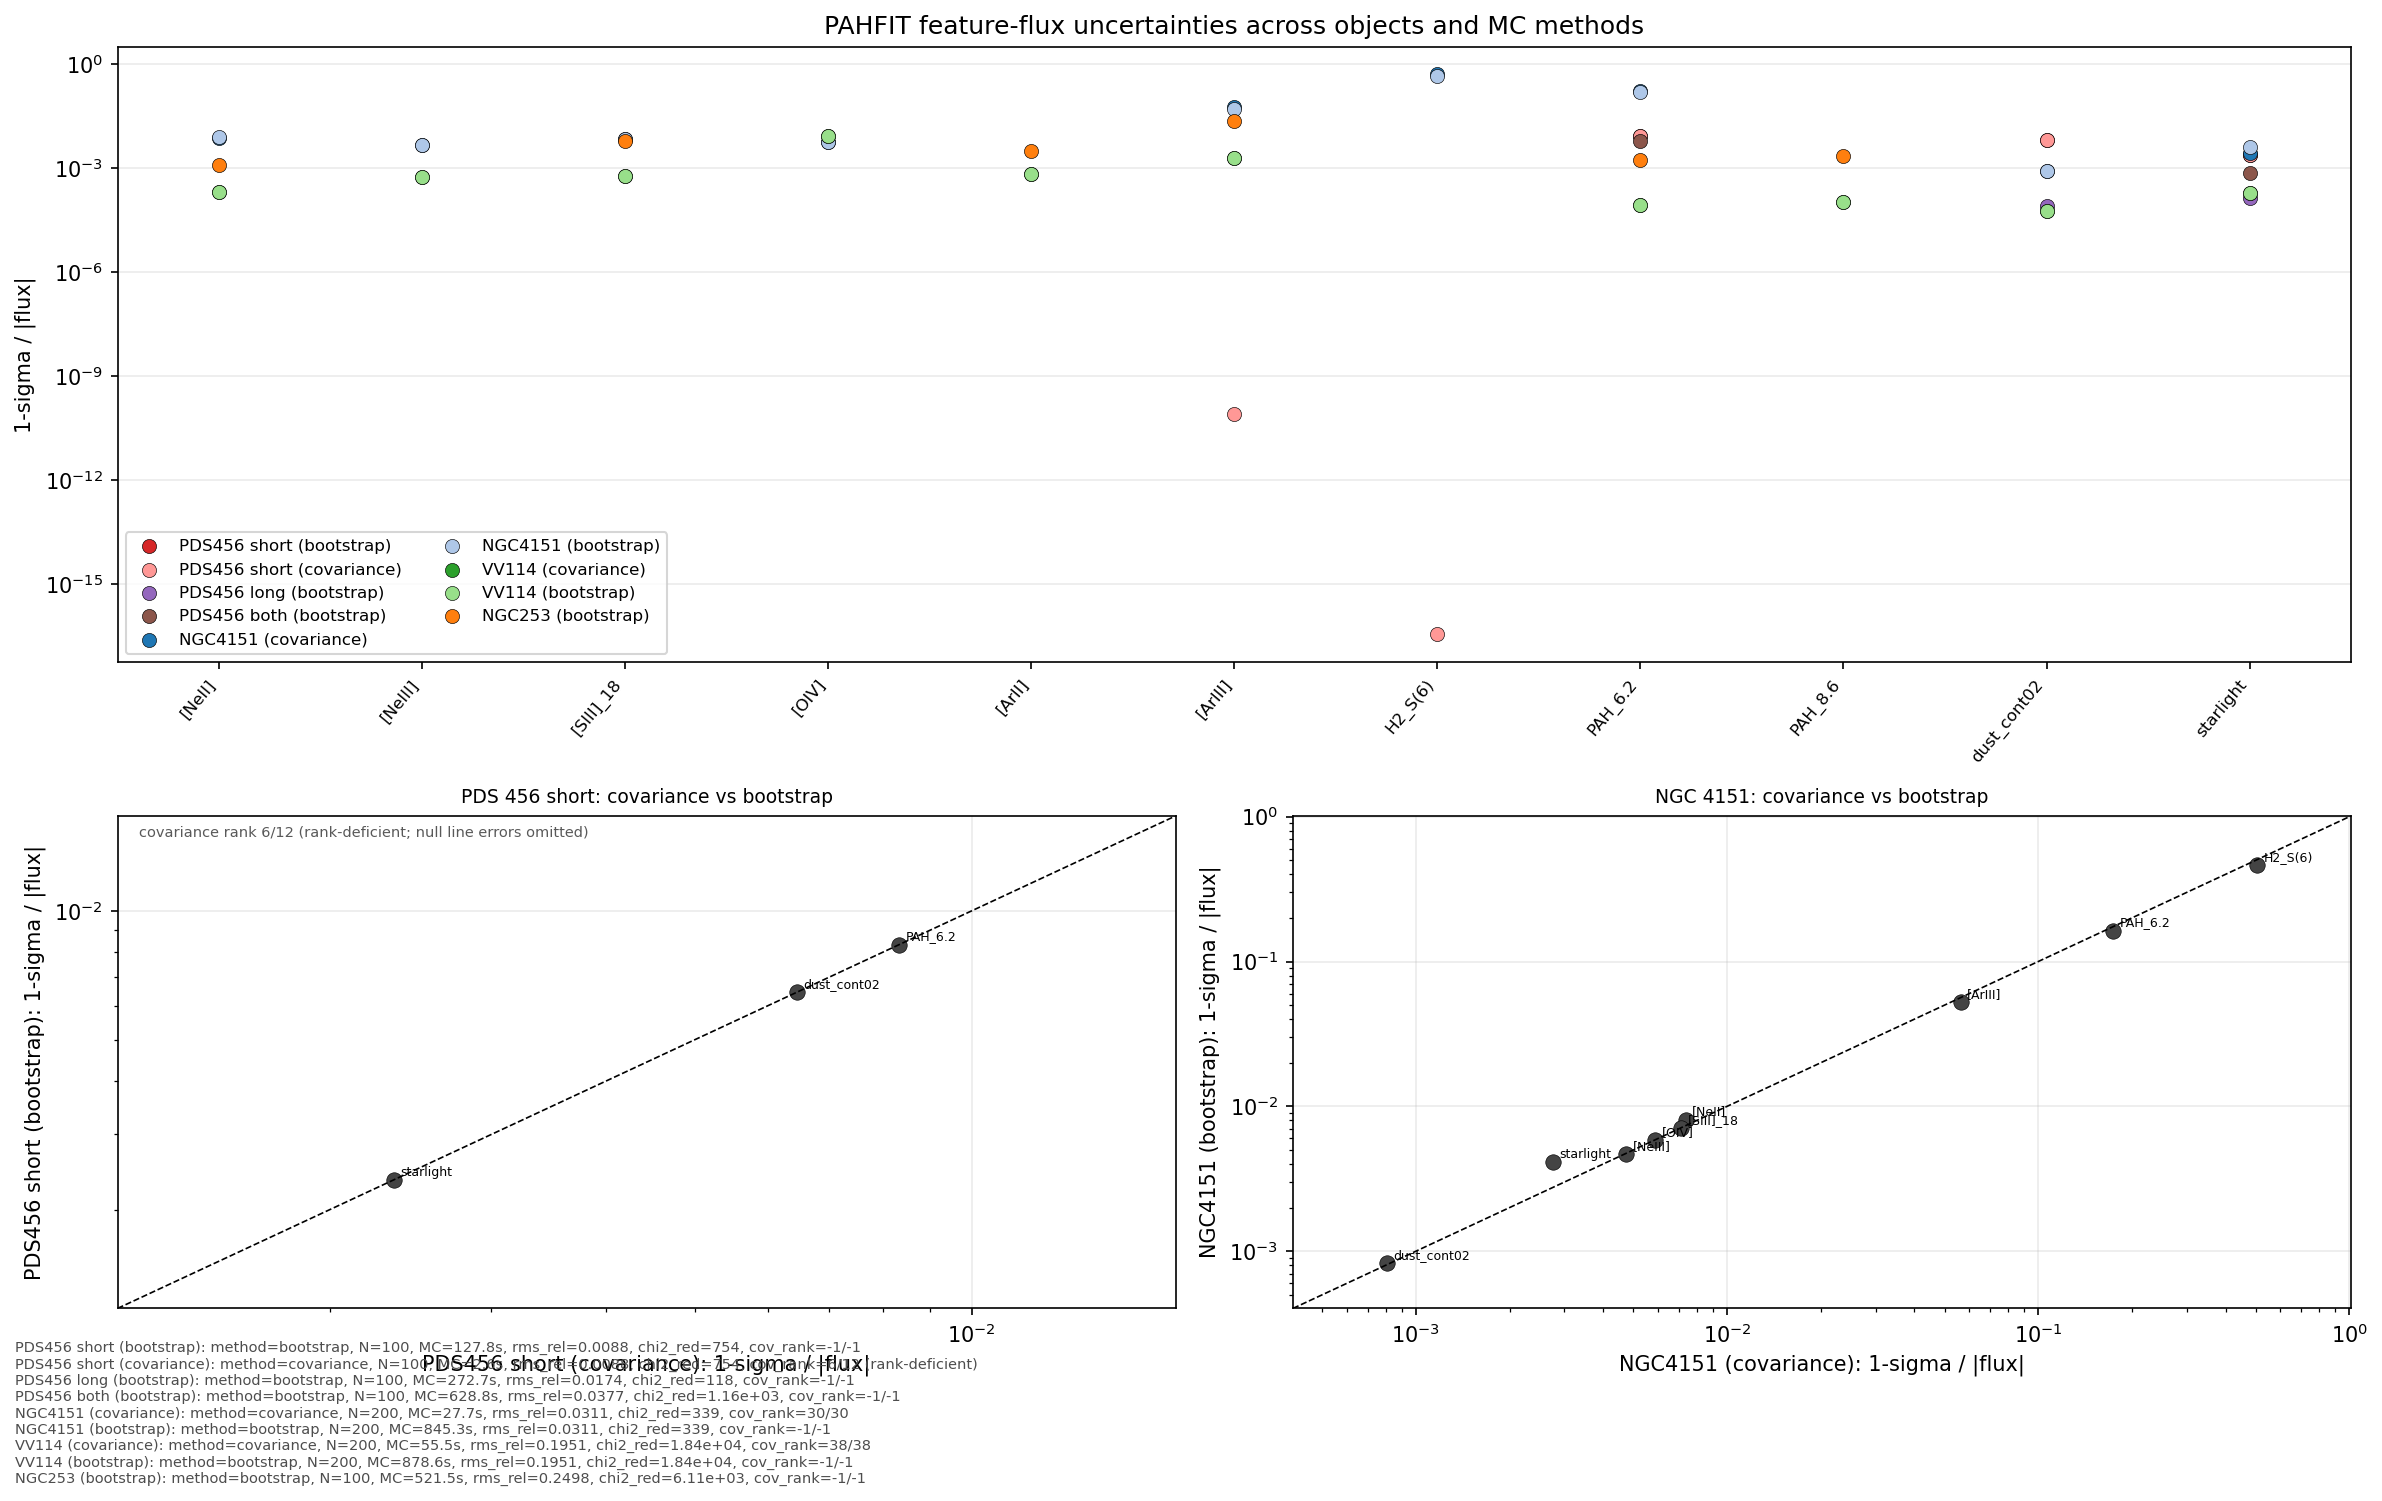

The table this chart was drawn from, first rows:
run, object, method, feature, kind, quantity, unit, flux, err, rel_err, n_samples, status, fit_rms_rel, chi2_red, mc_runtime_s, rank, n_free, rank_deficient
PDS456 short (bootstrap), PDS456, bootstrap, starlight, starlight, flux_density_5.53556um, MJy/sr, 187664, 441.2, 0.002351, 100, bootstrap_frozen_covariance_fallback, 0.008824, 754.2, 127.8, -1, -1, False
PDS456 short (bootstrap), PDS456, bootstrap, dust_cont00, dust_continuum, flux_density_20um, MJy/sr, 60841, 489.8, 0.008051, 100, bootstrap_frozen_covariance_fallback, 0.008824, 754.2, 127.8, -1, -1, False
PDS456 short (bootstrap), PDS456, bootstrap, dust_cont01, dust_continuum, flux_density_20um, MJy/sr, 42922, 2612, 0.06086, 100, bootstrap_frozen_covariance_fallback, 0.008824, 754.2, 127.8, -1, -1, False
PDS456 short (bootstrap), PDS456, bootstrap, dust_cont02, dust_continuum, flux_density_20um, MJy/sr, 1141547, 7375, 0.006461, 100, bootstrap_frozen_covariance_fallback, 0.008824, 754.2, 127.8, -1, -1, False
PDS456 short (bootstrap), PDS456, bootstrap, PAH_6.2, dust_feature, integrated_intensity, MJy/sr um, 4798, 39.99, 0.008336, 100, bootstrap_frozen_covariance_fallback, 0.008824, 754.2, 127.8, -1, -1, False
PDS456 short (covariance), PDS456, covariance, starlight, starlight, flux_density_5.53556um, MJy/sr, 187664, 441.2, 0.002351, 100, covariance_rank_deficient, 0.008824, 754.2, 2.624, 6, 12, True
PDS456 short (covariance), PDS456, covariance, dust_cont00, dust_continuum, flux_density_20um, MJy/sr, 60841, 489.8, 0.008051, 100, covariance_rank_deficient, 0.008824, 754.2, 2.624, 6, 12, True
PDS456 short (covariance), PDS456, covariance, dust_cont01, dust_continuum, flux_density_20um, MJy/sr, 42922, 2612, 0.06086, 100, covariance_rank_deficient, 0.008824, 754.2, 2.624, 6, 12, True
PDS456 short (covariance), PDS456, covariance, dust_cont02, dust_continuum, flux_density_20um, MJy/sr, 1141547, 7375, 0.006461, 100, covariance_rank_deficient, 0.008824, 754.2, 2.624, 6, 12, True
PDS456 short (covariance), PDS456, covariance, H2_S(6), line, integrated_intensity, MJy/sr um, 0.8439, 2.96338094e-17, 3.51155526052145e-17, 100, covariance_rank_deficient, 0.008824, 754.2, 2.624, 6, 12, True
PDS456 short (covariance), PDS456, covariance, H2_S(3), line, integrated_intensity, MJy/sr um, 3.566, 0.0, 0.0, 100, covariance_rank_deficient, 0.008824, 754.2, 2.624, 6, 12, True
PDS456 short (covariance), PDS456, covariance, [ArIII], line, integrated_intensity, MJy/sr um, 3.059, 2.469632368e-10, 8.072853625411503e-11, 100, covariance_rank_deficient, 0.008824, 754.2, 2.624, 6, 12, True
PDS456 short (covariance), PDS456, covariance, PAH_6.2, dust_feature, integrated_intensity, MJy/sr um, 4798, 39.99, 0.008336, 100, covariance_rank_deficient, 0.008824, 754.2, 2.624, 6, 12, True
PDS456 long (bootstrap), PDS456, bootstrap, starlight, starlight, flux_density_13.0341um, MJy/sr, 105876, 14.61, 0.000138, 100, ok, 0.01739, 117.6, 272.7, -1, -1, False
PDS456 long (bootstrap), PDS456, bootstrap, dust_cont00, dust_continuum, flux_density_20um, MJy/sr, 20837, 6.986, 0.0003353, 100, ok, 0.01739, 117.6, 272.7, -1, -1, False
PDS456 long (bootstrap), PDS456, bootstrap, dust_cont01, dust_continuum, flux_density_20um, MJy/sr, 157494, 12.28, 7.797481768513618e-05, 100, ok, 0.01739, 117.6, 272.7, -1, -1, False
PDS456 long (bootstrap), PDS456, bootstrap, dust_cont02, dust_continuum, flux_density_20um, MJy/sr, 261951, 20.69, 7.896528867730294e-05, 100, ok, 0.01739, 117.6, 272.7, -1, -1, False
PDS456 long (bootstrap), PDS456, bootstrap, dust_cont04, dust_continuum, flux_density_20um, MJy/sr, 799873, 102, 0.0001275, 100, ok, 0.01739, 117.6, 272.7, -1, -1, False
PDS456 long (bootstrap), PDS456, bootstrap, dust_cont07, dust_continuum, flux_density_20um, MJy/sr, 55662, 38.54, 0.0006924, 100, ok, 0.01739, 117.6, 272.7, -1, -1, False
PDS456 long (bootstrap), PDS456, bootstrap, PAH_13.48, dust_feature, integrated_intensity, MJy/sr um, 7035, 92.1, 0.01309, 100, ok, 0.01739, 117.6, 272.7, -1, -1, False
PDS456 long (bootstrap), PDS456, bootstrap, PAH_14.19, dust_feature, integrated_intensity, MJy/sr um, 4937, 70.48, 0.01428, 100, ok, 0.01739, 117.6, 272.7, -1, -1, False
PDS456 long (bootstrap), PDS456, bootstrap, silicate, attenuation, tau_sil, , 1.032, 0.003526, 0.003416, 100, ok, 0.01739, 117.6, 272.7, -1, -1, False
PDS456 both (bootstrap), PDS456, bootstrap, starlight, starlight, flux_density_5.55677um, MJy/sr, 212986, 152, 0.0007135, 100, ok, 0.03771, 1164, 628.8, -1, -1, False
PDS456 both (bootstrap), PDS456, bootstrap, dust_cont00, dust_continuum, flux_density_20um, MJy/sr, 25605, 131.7, 0.005145, 100, ok, 0.03771, 1164, 628.8, -1, -1, False
PDS456 both (bootstrap), PDS456, bootstrap, dust_cont01, dust_continuum, flux_density_20um, MJy/sr, 286461, 693.6, 0.002421, 100, ok, 0.03771, 1164, 628.8, -1, -1, False
PDS456 both (bootstrap), PDS456, bootstrap, dust_cont04, dust_continuum, flux_density_20um, MJy/sr, 922046, 1329, 0.001441, 100, ok, 0.03771, 1164, 628.8, -1, -1, False
PDS456 both (bootstrap), PDS456, bootstrap, dust_cont07, dust_continuum, flux_density_20um, MJy/sr, 41710, 404.2, 0.00969, 100, ok, 0.03771, 1164, 628.8, -1, -1, False
PDS456 both (bootstrap), PDS456, bootstrap, PAH_6.2, dust_feature, integrated_intensity, MJy/sr um, 5627, 33.21, 0.005902, 100, ok, 0.03771, 1164, 628.8, -1, -1, False
PDS456 both (bootstrap), PDS456, bootstrap, PAH_14.19, dust_feature, integrated_intensity, MJy/sr um, 9826, 163.6, 0.01665, 100, ok, 0.03771, 1164, 628.8, -1, -1, False
NGC4151 (covariance), NGC4151, covariance, starlight, starlight, flux_density_5.2452um, MJy/sr, 14435, 39.74, 0.002753, 200, ok, 0.0311, 338.8, 27.67, 30, 30, False
NGC4151 (covariance), NGC4151, covariance, dust_cont00, dust_continuum, flux_density_20um, MJy/sr, 12275, 13.76, 0.001121, 200, ok, 0.0311, 338.8, 27.67, 30, 30, False
NGC4151 (covariance), NGC4151, covariance, dust_cont02, dust_continuum, flux_density_20um, MJy/sr, 126706, 101.9, 0.0008046, 200, ok, 0.0311, 338.8, 27.67, 30, 30, False
NGC4151 (covariance), NGC4151, covariance, dust_cont03, dust_continuum, flux_density_20um, MJy/sr, 28799, 72.59, 0.002521, 200, ok, 0.0311, 338.8, 27.67, 30, 30, False
NGC4151 (covariance), NGC4151, covariance, dust_cont07, dust_continuum, flux_density_20um, MJy/sr, 114.8, 0.7027, 0.006121, 200, ok, 0.0311, 338.8, 27.67, 30, 30, False
NGC4151 (covariance), NGC4151, covariance, H2_S(7), line, integrated_intensity, MJy/sr um, 191.5, 11.41, 0.05957, 200, ok, 0.0311, 338.8, 27.67, 30, 30, False
NGC4151 (covariance), NGC4151, covariance, H2_S(6), line, integrated_intensity, MJy/sr um, 36.34, 18.4, 0.5064, 200, ok, 0.0311, 338.8, 27.67, 30, 30, False
NGC4151 (covariance), NGC4151, covariance, H2_S(5), line, integrated_intensity, MJy/sr um, 102, 23.52, 0.2306, 200, ok, 0.0311, 338.8, 27.67, 30, 30, False
NGC4151 (covariance), NGC4151, covariance, H2_S(3), line, integrated_intensity, MJy/sr um, 380.7, 15.31, 0.04021, 200, ok, 0.0311, 338.8, 27.67, 30, 30, False
NGC4151 (covariance), NGC4151, covariance, [ArIII], line, integrated_intensity, MJy/sr um, 258.9, 14.62, 0.05646, 200, ok, 0.0311, 338.8, 27.67, 30, 30, False
NGC4151 (covariance), NGC4151, covariance, [SIV], line, integrated_intensity, MJy/sr um, 1592, 14.54, 0.009136, 200, ok, 0.0311, 338.8, 27.67, 30, 30, False
NGC4151 (covariance), NGC4151, covariance, [NeII], line, integrated_intensity, MJy/sr um, 2372, 17.5, 0.007379, 200, ok, 0.0311, 338.8, 27.67, 30, 30, False
NGC4151 (covariance), NGC4151, covariance, [NeIII], line, integrated_intensity, MJy/sr um, 8035, 38.08, 0.004739, 200, ok, 0.0311, 338.8, 27.67, 30, 30, False
NGC4151 (covariance), NGC4151, covariance, [SIII]_18, line, integrated_intensity, MJy/sr um, 6774, 48.28, 0.007127, 200, ok, 0.0311, 338.8, 27.67, 30, 30, False
NGC4151 (covariance), NGC4151, covariance, [OIV], line, integrated_intensity, MJy/sr um, 19013, 111.8, 0.005883, 200, ok, 0.0311, 338.8, 27.67, 30, 30, False
NGC4151 (covariance), NGC4151, covariance, [SIII]_33, line, integrated_intensity, MJy/sr um, 9775, 268.5, 0.02747, 200, ok, 0.0311, 338.8, 27.67, 30, 30, False
NGC4151 (covariance), NGC4151, covariance, [SiII], line, integrated_intensity, MJy/sr um, 30537, 256.5, 0.008398, 200, ok, 0.0311, 338.8, 27.67, 30, 30, False
NGC4151 (covariance), NGC4151, covariance, [FeII]_35, line, integrated_intensity, MJy/sr um, 2365, 327.4, 0.1385, 200, ok, 0.0311, 338.8, 27.67, 30, 30, False
NGC4151 (covariance), NGC4151, covariance, PAH_6.2, dust_feature, integrated_intensity, MJy/sr um, 141.8, 24.69, 0.1741, 200, ok, 0.0311, 338.8, 27.67, 30, 30, False
NGC4151 (covariance), NGC4151, covariance, PAH_7.7b, dust_feature, integrated_intensity, MJy/sr um, 1584, 40.5, 0.02557, 200, ok, 0.0311, 338.8, 27.67, 30, 30, False
NGC4151 (covariance), NGC4151, covariance, PAH_10.7, dust_feature, integrated_intensity, MJy/sr um, 1773, 29.54, 0.01666, 200, ok, 0.0311, 338.8, 27.67, 30, 30, False
NGC4151 (covariance), NGC4151, covariance, PAH_11.3a, dust_feature, integrated_intensity, MJy/sr um, 309.5, 41.83, 0.1352, 200, ok, 0.0311, 338.8, 27.67, 30, 30, False
NGC4151 (covariance), NGC4151, covariance, PAH_11.3b, dust_feature, integrated_intensity, MJy/sr um, 2926, 69.1, 0.02362, 200, ok, 0.0311, 338.8, 27.67, 30, 30, False
NGC4151 (covariance), NGC4151, covariance, PAH_14.19, dust_feature, integrated_intensity, MJy/sr um, 1629, 92.45, 0.05675, 200, ok, 0.0311, 338.8, 27.67, 30, 30, False
NGC4151 (covariance), NGC4151, covariance, PAH_15.9, dust_feature, integrated_intensity, MJy/sr um, 2639, 85.71, 0.03248, 200, ok, 0.0311, 338.8, 27.67, 30, 30, False
NGC4151 (covariance), NGC4151, covariance, PAH_17a, dust_feature, integrated_intensity, MJy/sr um, 2357, 81.11, 0.03441, 200, ok, 0.0311, 338.8, 27.67, 30, 30, False
NGC4151 (covariance), NGC4151, covariance, PAH_17b, dust_feature, integrated_intensity, MJy/sr um, 31154, 271, 0.008697, 200, ok, 0.0311, 338.8, 27.67, 30, 30, False
NGC4151 (covariance), NGC4151, covariance, PAH_17c, dust_feature, integrated_intensity, MJy/sr um, 813.3, 95.57, 0.1175, 200, ok, 0.0311, 338.8, 27.67, 30, 30, False
NGC4151 (covariance), NGC4151, covariance, PAH_17d, dust_feature, integrated_intensity, MJy/sr um, 7918, 95.54, 0.01207, 200, ok, 0.0311, 338.8, 27.67, 30, 30, False
NGC4151 (covariance), NGC4151, covariance, PAH_33.1, dust_feature, integrated_intensity, MJy/sr um, 48607, 844.7, 0.01738, 200, ok, 0.0311, 338.8, 27.67, 30, 30, False
NGC4151 (bootstrap), NGC4151, bootstrap, starlight, starlight, flux_density_5.2452um, MJy/sr, 14435, 59.62, 0.00413, 200, ok, 0.0311, 338.8, 845.3, -1, -1, False
... 131 more rows
